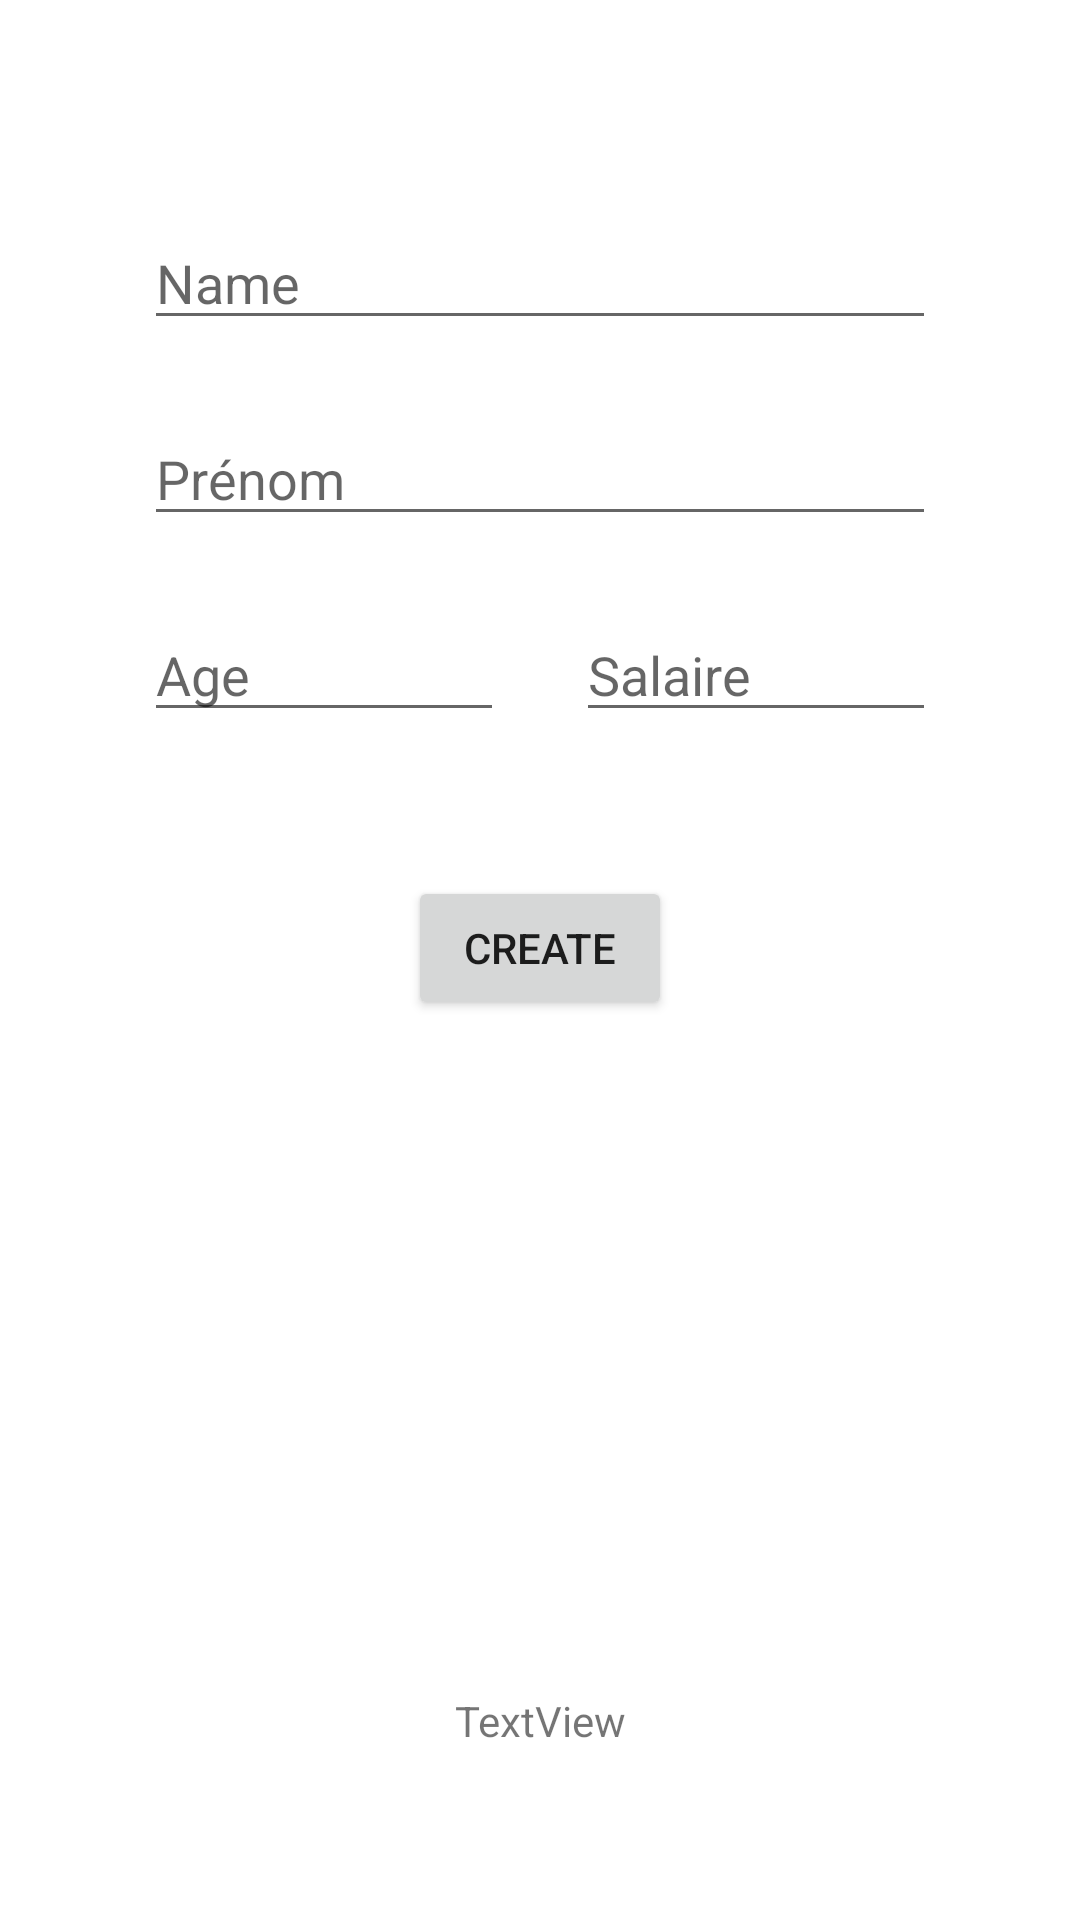

Android layout source for this screen:
<!-- AndroidManifest.xml: application theme Theme.ItAkademyAndroid -->
<!-- res/layout/activity_secondary.xml -->
<?xml version="1.0" encoding="utf-8"?>
<androidx.constraintlayout.widget.ConstraintLayout xmlns:android="http://schemas.android.com/apk/res/android"
    xmlns:app="http://schemas.android.com/apk/res-auto"
    xmlns:tools="http://schemas.android.com/tools"
    android:layout_width="match_parent"
    android:layout_height="match_parent"
    tools:context=".SecondaryActivity">

    <TextView
        android:id="@+id/secondTextView"
        android:layout_width="wrap_content"
        android:layout_height="wrap_content"
        android:text="TextView"
        app:layout_constraintBottom_toBottomOf="parent"
        app:layout_constraintEnd_toEndOf="parent"
        app:layout_constraintHorizontal_bias="0.5"
        app:layout_constraintStart_toStartOf="parent"
        app:layout_constraintTop_toTopOf="parent"
        app:layout_constraintVertical_bias="0.908" />

    <androidx.constraintlayout.widget.ConstraintLayout
        android:layout_width="312dp"
        android:layout_height="569dp"
        android:layout_marginTop="48dp"
        app:layout_constraintEnd_toEndOf="parent"
        app:layout_constraintStart_toStartOf="parent"
        app:layout_constraintTop_toTopOf="parent">

        <EditText
            android:id="@+id/editTextTextEmployeeFirstname"
            android:layout_width="0dp"
            android:layout_height="wrap_content"
            android:layout_marginStart="24dp"
            android:layout_marginTop="24dp"
            android:layout_marginEnd="24dp"
            android:ems="10"
            android:hint="Name"
            android:inputType="textPersonName"
            app:layout_constraintEnd_toEndOf="parent"
            app:layout_constraintStart_toStartOf="parent"
            app:layout_constraintTop_toTopOf="parent" />

        <EditText
            android:id="@+id/editTextTextEmployeeLastname"
            android:layout_width="0dp"
            android:layout_height="wrap_content"
            android:layout_marginStart="24dp"
            android:layout_marginTop="24dp"
            android:layout_marginEnd="24dp"
            android:ems="10"
            android:hint="Prénom"
            android:inputType="textPersonName"
            app:layout_constraintEnd_toEndOf="parent"
            app:layout_constraintStart_toStartOf="parent"
            app:layout_constraintTop_toBottomOf="@+id/editTextTextEmployeeFirstname" />

        <EditText
            android:id="@+id/editTextTextEmployeeAge"
            android:layout_width="0dp"
            android:layout_height="wrap_content"
            android:ems="10"
            android:hint="Age"
            android:inputType="number"
            app:layout_constraintEnd_toStartOf="@+id/editTextTextEmployeeSalary"
            app:layout_constraintHorizontal_bias="0.5"
            app:layout_constraintHorizontal_chainStyle="spread_inside"
            app:layout_constraintStart_toStartOf="@+id/editTextTextEmployeeLastname"
            app:layout_constraintTop_toTopOf="@+id/editTextTextEmployeeSalary" />

        <EditText
            android:id="@+id/editTextTextEmployeeSalary"
            android:layout_width="0dp"
            android:layout_height="wrap_content"
            android:layout_marginStart="24dp"
            android:layout_marginTop="24dp"
            android:ems="10"
            android:hint="Salaire"
            android:inputType="number"
            app:layout_constraintEnd_toEndOf="@+id/editTextTextEmployeeLastname"
            app:layout_constraintHorizontal_bias="0.5"
            app:layout_constraintStart_toEndOf="@+id/editTextTextEmployeeAge"
            app:layout_constraintTop_toBottomOf="@+id/editTextTextEmployeeLastname" />

        <Button
            android:id="@+id/button"
            android:layout_width="wrap_content"
            android:layout_height="wrap_content"
            android:layout_marginTop="48dp"
            android:onClick="insertEmployee"
            android:text="CREATE"
            app:layout_constraintEnd_toEndOf="parent"
            app:layout_constraintStart_toStartOf="parent"
            app:layout_constraintTop_toBottomOf="@+id/editTextTextEmployeeAge" />

    </androidx.constraintlayout.widget.ConstraintLayout>
</androidx.constraintlayout.widget.ConstraintLayout>
<!-- resources referenced by this layout -->
<resources>
  <style name="Theme.ItAkademyAndroid" parent="Theme.MaterialComponents.DayNight.DarkActionBar">
          
          <item name="colorPrimary">@color/purple_500</item>
          <item name="colorPrimaryVariant">@color/purple_700</item>
          <item name="colorOnPrimary">@color/white</item>
          
          <item name="colorSecondary">@color/teal_200</item>
          <item name="colorSecondaryVariant">@color/teal_700</item>
          <item name="colorOnSecondary">@color/black</item>
          
          <item name="android:statusBarColor" tools:targetApi="l">?attr/colorPrimaryVariant</item>
          
      </style>
  <!-- not gathered from this repository: default colours our renderer supplied (Android Studio template values) -->
  <color name="purple_500">#FF6200EE</color>
  <color name="purple_700">#FF3700B3</color>
  <color name="teal_200">#FF03DAC5</color>
  <color name="teal_700">#FF018786</color>
  <color name="black">#FF000000</color>
  <color name="white">#FFFFFFFF</color>
</resources>
